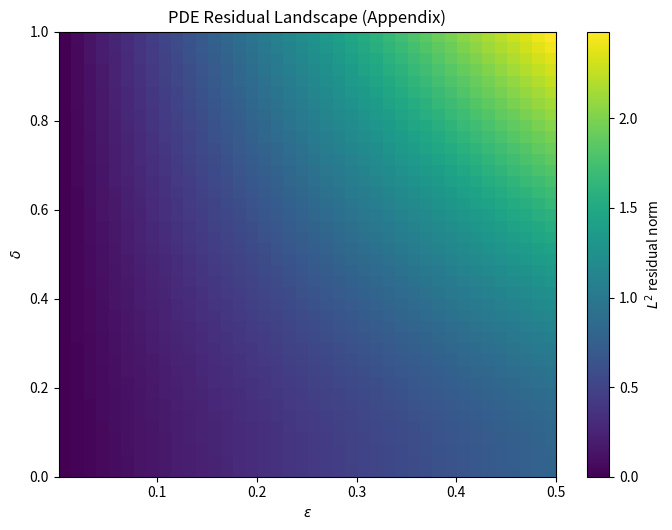

Python code for this plot:
#!/usr/bin/env python3
# -*- coding: utf-8 -*-
"""
Fisher–KPP (1D) residual landscape over (epsilon, delta)
--------------------------------------------------------

User Guide
==========
What this script does
- Sweeps (ε, δ) over user-defined grids
- Trial function: u(x,t) = ε [ sin(πx)sin(πt) + δ sin(2πx)sin(3πt) ]
- PDE: u_t = D u_xx + r u (1 - u)
- Computes L2 norm of residual R(x,t) = u_t - D u_xx - r u (1 - u)
  either using finite differences (default) or exact analytic derivatives (--analytic)
- Saves a CSV of residuals and a heatmap figure

Quick start
-----------
python pde_fisherkpp_residual_landscape.py \
  --nx 128 --nt 128 --D 0.01 --r 1.0 \
  --eps-min 1e-3 --eps-max 0.5 --eps-steps 40 \
  --del-min 0.0 --del-max 1.0 --del-steps 40 \
  --outdir ./pde_appendix_outputs

Outputs
-------
<outdir>/
  pde_residual_appendix.csv        # rows=eps grid, cols=delta grid
  fig_pde_appendix.png             # residual heatmap (vmin=0)
  pde_residual_summary.txt         # min value and argmin (eps*, delta*)
  (optional) pde_residual_map.npy  # raw array, if --save-npy

Notes
-----
- Using --analytic computes exact u_t and u_xx for the chosen trial u; this removes FD discretization error.
- Trapezoidal rule integrates over (x,t) to approximate L2 norm.
"""

from __future__ import annotations
import argparse
from pathlib import Path

import numpy as np
import pandas as pd
import matplotlib.pyplot as plt
from matplotlib.colors import Normalize


def trial_u(x: np.ndarray, t: np.ndarray, eps: float, delta: float) -> np.ndarray:
    """
    u(x,t) = eps * [ sin(pi x) sin(pi t) + delta sin(2 pi x) sin(3 pi t) ]
    Returns array with shape (nt, nx). First axis = time, second = space.
    """
    X, T = np.meshgrid(x, t, indexing="xy")  # (nt, nx)
    return eps * (np.sin(np.pi * X) * np.sin(np.pi * T)
                  + delta * np.sin(2 * np.pi * X) * np.sin(3 * np.pi * T))


def residual_L2_fd(x: np.ndarray, t: np.ndarray, u: np.ndarray, D: float, r: float) -> float:
    """
    L2 norm of residual via finite differences:
    R = u_t - D u_xx - r u (1 - u)
    u shape = (nt, nx). FD: central interior, one-sided at boundaries.
    """
    nx = x.size
    nt = t.size
    dx = x[1] - x[0]
    dt = t[1] - t[0]

    # time derivative u_t along axis=0
    ut = np.zeros_like(u)
    ut[1:-1, :] = (u[2:, :] - u[:-2, :]) / (2.0 * dt)
    ut[0, :]    = (u[1, :] - u[0, :]) / dt
    ut[-1, :]   = (u[-1, :] - u[-2, :]) / dt

    # space second derivative u_xx along axis=1
    uxx = np.zeros_like(u)
    uxx[:, 1:-1] = (u[:, 2:] - 2.0 * u[:, 1:-1] + u[:, :-2]) / (dx * dx)
    # second-order one-sided at boundaries
    uxx[:, 0]  = (u[:, 2] - 2.0 * u[:, 1] + u[:, 0]) / (dx * dx)
    uxx[:, -1] = (u[:, -1] - 2.0 * u[:, -2] + u[:, -3]) / (dx * dx)

    R = ut - D * uxx - r * u * (1.0 - u)
    R2 = R ** 2

    # nested trapezoidal integration: integrate over x (axis=1), then over t (axis=0)
    val = np.trapz(np.trapz(R2, x=x, axis=1), x=t, axis=0)
    return float(np.sqrt(val))


def residual_L2_analytic(x: np.ndarray, t: np.ndarray, eps: float, delta: float, D: float, r: float) -> float:
    """
    L2 norm of residual using analytic u_t and u_xx for the chosen trial u.
    """
    X, T = np.meshgrid(x, t, indexing="xy")  # (nt, nx)

    # u and its derivatives
    s1x = np.sin(np.pi * X);       c1x = np.cos(np.pi * X)
    s1t = np.sin(np.pi * T);       c1t = np.cos(np.pi * T)
    s2x = np.sin(2*np.pi * X);     c2x = np.cos(2*np.pi * X)
    s3t = np.sin(3*np.pi * T);     c3t = np.cos(3*np.pi * T)

    u = eps * (s1x * s1t + delta * s2x * s3t)

    # u_t = eps [ sin(pi x) * (pi cos(pi t)) + delta * sin(2 pi x) * (3 pi cos(3 pi t)) ]
    ut = eps * (s1x * (np.pi * c1t) + delta * s2x * (3.0 * np.pi * c3t))

    # u_xx = eps [ (-(pi^2) sin(pi x)) sin(pi t) + delta * (-(2pi)^2 sin(2pi x)) sin(3pi t) ]
    uxx = eps * (-(np.pi**2) * s1x * s1t + delta * (-(2*np.pi)**2) * s2x * s3t)

    R = ut - D * uxx - r * u * (1.0 - u)
    R2 = R ** 2
    val = np.trapz(np.trapz(R2, x=x, axis=1), x=t, axis=0)
    return float(np.sqrt(val))


def main():
    parser = argparse.ArgumentParser(
        description="Fisher–KPP (1D) residual landscape over (epsilon, delta)."
    )
    # grid
    parser.add_argument("--nx", type=int, default=128, help="# of x grid points (default: 128)")
    parser.add_argument("--nt", type=int, default=128, help="# of t grid points (default: 128)")
    parser.add_argument("--x-min", type=float, default=0.0, help="x domain min (default: 0)")
    parser.add_argument("--x-max", type=float, default=1.0, help="x domain max (default: 1)")
    parser.add_argument("--t-min", type=float, default=0.0, help="t domain min (default: 0)")
    parser.add_argument("--t-max", type=float, default=1.0, help="t domain max (default: 1)")

    # PDE parameters
    parser.add_argument("--D", type=float, default=0.01, help="Diffusion coefficient D")
    parser.add_argument("--r", type=float, default=1.0, help="Reaction rate r")

    # sweep ranges
    parser.add_argument("--eps-min", type=float, default=1e-3, help="min epsilon")
    parser.add_argument("--eps-max", type=float, default=0.5, help="max epsilon")
    parser.add_argument("--eps-steps", type=int, default=40, help="# of epsilon grid points")
    parser.add_argument("--del-min", type=float, default=0.0, help="min delta")
    parser.add_argument("--del-max", type=float, default=1.0, help="max delta")
    parser.add_argument("--del-steps", type=int, default=40, help="# of delta grid points")

    # options
    parser.add_argument("--analytic", action="store_true",
                        help="Use analytic u_t and u_xx instead of finite differences")
    parser.add_argument("--outdir", type=str, default="./pde_appendix_outputs", help="Output directory")
    parser.add_argument("--dpi", type=int, default=300, help="Figure DPI")
    parser.add_argument("--save-npy", action="store_true", help="Also save residual_map as .npy")

    args = parser.parse_args()

    outdir = Path(args.outdir)
    outdir.mkdir(parents=True, exist_ok=True)

    # grids
    x = np.linspace(args.x_min, args.x_max, args.nx)
    t = np.linspace(args.t_min, args.t_max, args.nt)

    eps_grid = np.linspace(args.eps_min, args.eps_max, args.eps_steps)
    del_grid = np.linspace(args.del_min, args.del_max, args.del_steps)

    # compute residual map
    residual_map = np.zeros((eps_grid.size, del_grid.size), dtype=float)
    for i, eps in enumerate(eps_grid):
        for j, dlt in enumerate(del_grid):
            u = trial_u(x, t, eps, dlt)
            if args.analytic:
                val = residual_L2_analytic(x, t, eps, dlt, args.D, args.r)
            else:
                val = residual_L2_fd(x, t, u, args.D, args.r)
            residual_map[i, j] = val

    # CSV (rows=eps, cols=delta)
    csv_path = outdir / "pde_residual_appendix.csv"
    pd.DataFrame(residual_map, index=eps_grid, columns=del_grid).to_csv(csv_path)
    print(f"[save] {csv_path}")

    if args.save_npy:
        np.save(outdir / "pde_residual_map.npy", residual_map)

    # find min and argmin
    min_val = float(residual_map.min())
    idx = np.unravel_index(np.argmin(residual_map), residual_map.shape)
    eps_star = float(eps_grid[idx[0]])
    del_star = float(del_grid[idx[1]])

    with open(outdir / "pde_residual_summary.txt", "w", encoding="utf-8") as f:
        f.write(f"min residual: {min_val:.6e}\n")
        f.write(f"argmin (eps*, delta*): ({eps_star:.6g}, {del_star:.6g})\n")

    # Heatmap plot
    plt.figure(figsize=(7.0, 5.4))
    im = plt.imshow(
        residual_map.T,
        origin="lower",
        extent=[eps_grid.min(), eps_grid.max(), del_grid.min(), del_grid.max()],
        aspect="auto",
        norm=Normalize(vmin=0.0, vmax=None),
    )
    plt.xlabel(r"$\epsilon$")
    plt.ylabel(r"$\delta$")
    plt.title("PDE Residual Landscape (Appendix)")
    cbar = plt.colorbar(im)
    cbar.set_label(r"$L^2$ residual norm")
    plt.tight_layout()
    fig_path = outdir / "fig_pde_appendix.png"
    plt.savefig(fig_path, dpi=args.dpi)
    plt.close()
    print(f"[save] {fig_path}")

    print(f"Done. Outputs saved in: {outdir.resolve()}")
    print(f"Min residual = {min_val:.6e} at (eps*, delta*) = ({eps_star:.6g}, {del_star:.6g})")


if __name__ == "__main__":
    main()
